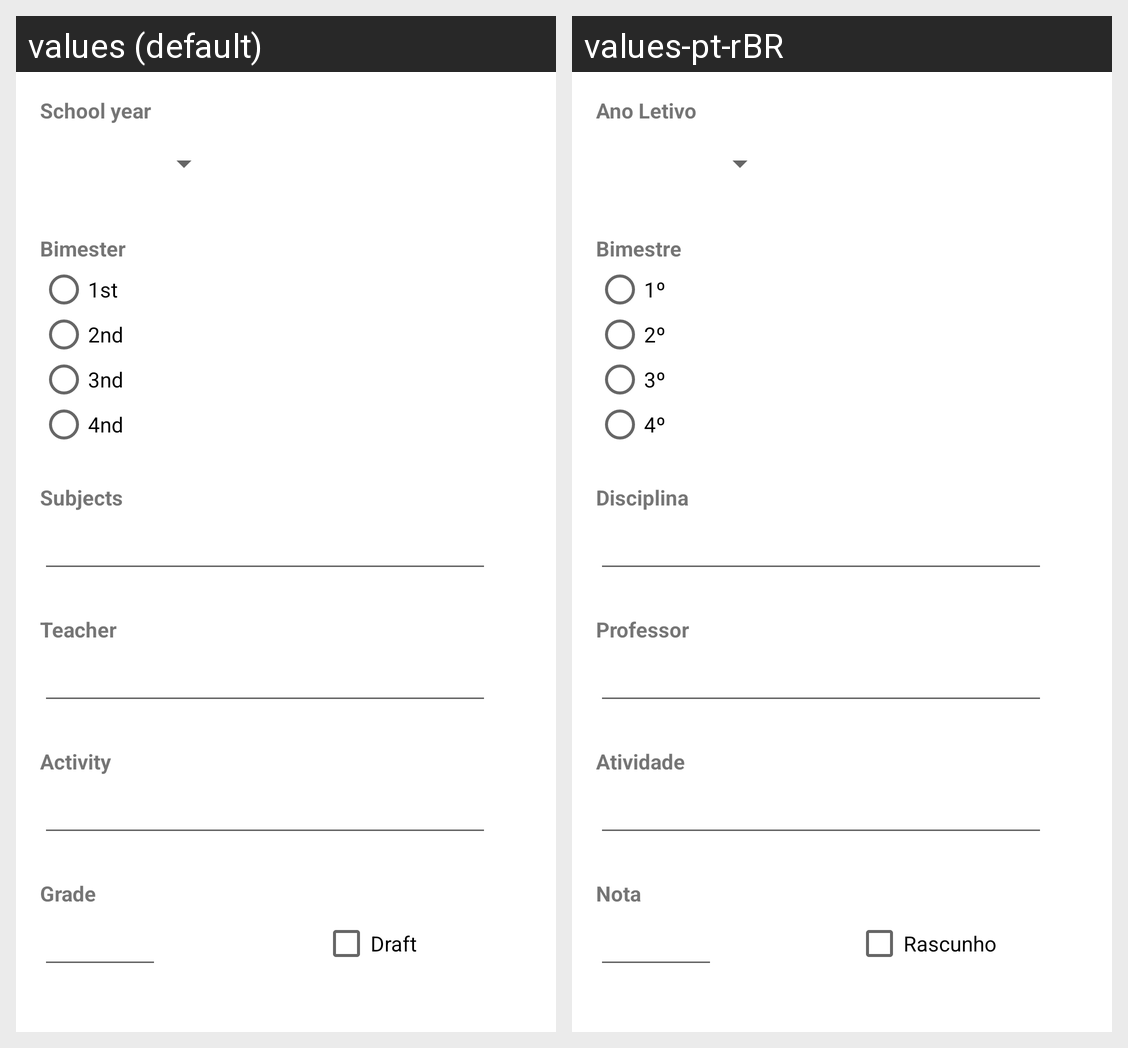

Strings drawn on this Android screen and how each of the app's shown locales translates them:
Android screen res/layout/activity_main.xml rendered under 2 locales, left to right: values (default), values-pt-rBR. Device: Nexus 5 (rendered at 1080×1920; each locale shown at half size, 540×960, under a caption strip naming it); theme Theme.Boletim.
Strings drawn on this screen, with the default value and each locale's value (text and hints the layout hard-codes, and strings that could not be matched under every locale, appear in the picture but are not listed):

labelAnoLetivo
  values: School year
  values-pt-rBR: Ano Letivo

labelBimestre
  values: Bimester
  values-pt-rBR: Bimestre

labelDisciplina
  values: Subjects
  values-pt-rBR: Disciplina

labelProfessor
  values: Teacher
  values-pt-rBR: Professor

labelAtividade
  values: Activity
  values-pt-rBR: Atividade

labelNota
  values: Grade
  values-pt-rBR: Nota

label1Bi
  values: 1st
  values-pt-rBR: 1º

label2Bi
  values: 2nd
  values-pt-rBR: 2º

label3Bi
  values: 3nd
  values-pt-rBR: 3º

label4Bi
  values: 4nd
  values-pt-rBR: 4º

labelRascunho
  values: Draft
  values-pt-rBR: Rascunho
